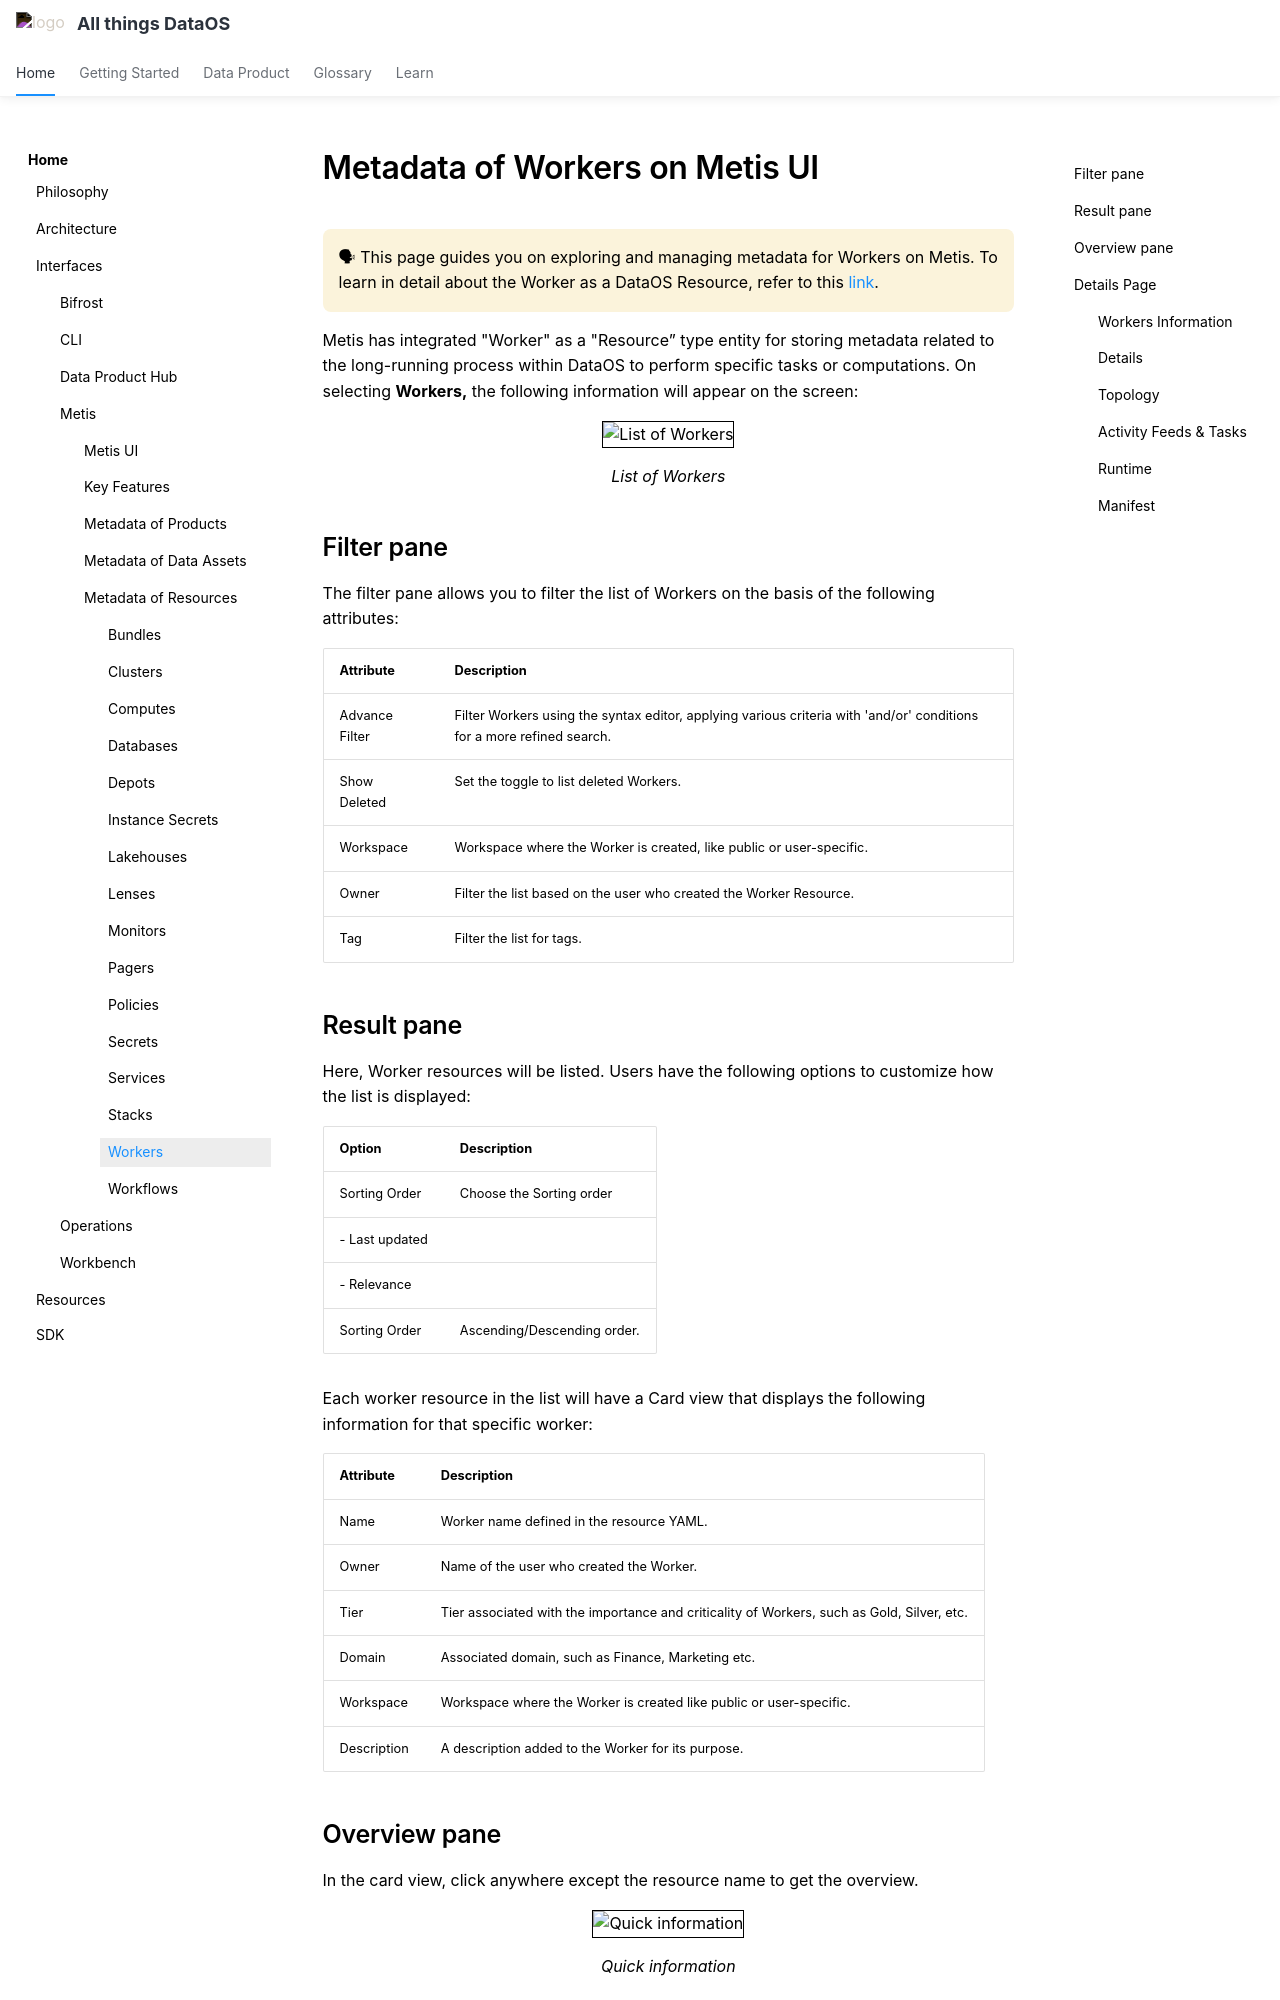

repository: moderndatacompany/dataos.info · page: interfaces/metis/metis_ui_resources/metis_resources_workers/index.html · generator: mkdocs

# Metadata of Workers on Metis UI

<aside class="callout">
🗣 This page guides you on exploring and managing metadata for Workers on Metis. To learn in detail about the Worker as a  DataOS Resource, refer to this <a href="/resources/worker/">link</a>.

</aside>

Metis has integrated "Worker" as a "Resource” type entity for storing metadata related to the long-running process within DataOS to perform specific tasks or computations. On selecting **Workers,** the following information will appear on the screen:

<center>
  <div style="text-align: center;">
    <img src="/interfaces/metis/metis_ui_resources/metis_resources_workers/workers.png" alt="List of Workers" style="border:1px solid black; width: 80%; height: auto">
    <figcaption>List of Workers</figcaption>
  </div>
</center>


## Filter pane

The filter pane allows you to filter the list of Workers on the basis of the following attributes:

| Attribute | Description |
| --- | --- |
| Advance Filter | Filter Workers using the syntax editor, applying various criteria with 'and/or' conditions for a more refined search. |
| Show Deleted | Set the toggle to list deleted Workers. |
| Workspace | Workspace where the Worker is created, like public or user-specific. |
| Owner | Filter the list based on the user who created the Worker Resource. |
| Tag | Filter the list for tags. |

## Result pane

Here, Worker resources will be listed. Users have the following options to customize how the list is displayed:

| Option | Description |
| --- | --- |
| Sorting Order | Choose the Sorting order
- Last updated
- Relevance |
| Sorting Order | Ascending/Descending order. |

Each worker resource in the list will have a Card view that displays the following information for that specific worker:

| Attribute | Description |
| --- | --- |
| Name | Worker name defined in the resource YAML. |
| Owner | Name of the user who created the Worker. |
| Tier | Tier associated with the importance and criticality of Workers, such as Gold, Silver, etc. |
| Domain | Associated domain, such as Finance, Marketing etc. |
| Workspace | Workspace where the Worker is created like public or user-specific. |
| Description | A description added to the Worker for its purpose. |
